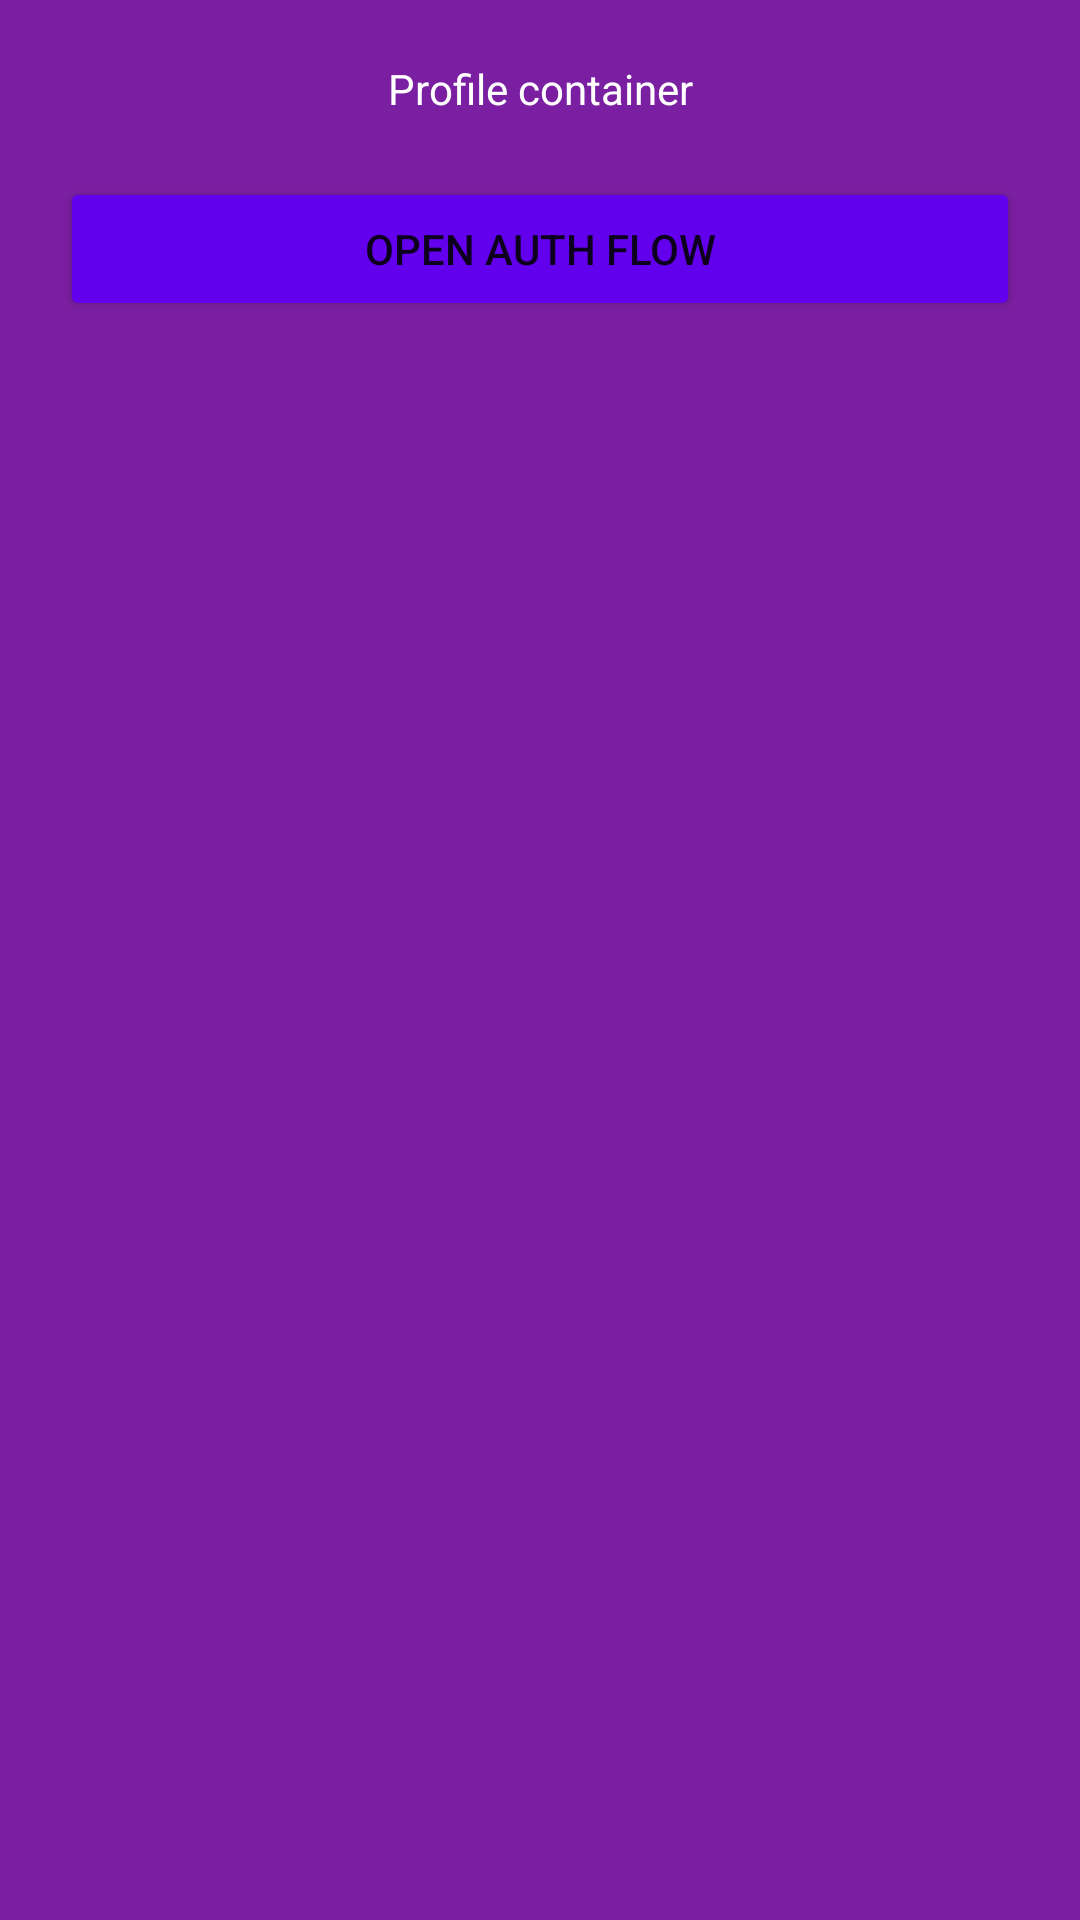

This screen was rendered from an Android layout file. Write that file and the resources it references.
<!-- AndroidManifest.xml: application theme DarkTheme -->
<!-- res/layout/fragment_profile.xml -->
<?xml version="1.0" encoding="utf-8"?>
<layout xmlns:android="http://schemas.android.com/apk/res/android"
    xmlns:app="http://schemas.android.com/apk/res-auto">

    <data>

        <variable
            name="profileFragment"
            type="com.ilyasov.sci_king.presentation.fragments.ProfileFragment" />
    </data>

    <androidx.constraintlayout.widget.ConstraintLayout
        android:layout_width="match_parent"
        android:layout_height="match_parent"
        android:background="?attr/windowBackground">

        <TextView
            android:id="@+id/tvFragmentProfileTitle"
            android:layout_width="wrap_content"
            android:layout_height="wrap_content"
            android:layout_margin="@dimen/margin_20dp"
            android:text="@string/profile_container_title"
            android:textColor="?attr/textColorPrimary"
            app:layout_constraintEnd_toEndOf="parent"
            app:layout_constraintStart_toStartOf="parent"
            app:layout_constraintTop_toTopOf="parent" />

        <Button
            android:id="@+id/btnOpenAuthFlow"
            android:layout_width="match_parent"
            android:layout_height="wrap_content"
            android:layout_margin="@dimen/margin_20dp"
            android:backgroundTint="@color/colorPrimary"
            android:onClick="@{() -> profileFragment.onClickAuthFlowButton()}"
            android:text="@string/open_auth_flow_button_text"
            app:layout_constraintEnd_toEndOf="parent"
            app:layout_constraintStart_toStartOf="parent"
            app:layout_constraintTop_toBottomOf="@id/tvFragmentProfileTitle" />

    </androidx.constraintlayout.widget.ConstraintLayout>
</layout>
<!-- resources referenced by this layout -->
<resources>
  <dimen name="margin_20dp">20dp</dimen>
  <string name="open_auth_flow_button_text">Open auth flow</string>
  <string name="profile_container_title">Profile container</string>
  <style name="DarkTheme" parent="Theme.MaterialComponents.DayNight.NoActionBar">
          <item name="colorPrimary">@color/color_primary</item>
          <item name="colorPrimaryDark">@color/color_primary_dark</item>
          <item name="colorAccent">@color/color_accent</item>
          <item name="android:windowBackground">@null</item>
          <item name="windowBackground">@color/color_primary_dark</item>
          <item name="textColorPrimary">@color/white</item>
          <item name="lottyColor">@color/white</item>
          <item name="bottomColor">@color/color_bottom_dark</item>
      </style>
  <color name="color_primary">#9C27B0</color>
  <color name="color_primary_dark">#7B1FA2</color>
  <color name="color_accent">#7C4DFF</color>
  <color name="white">#FFFFFFFF</color>
  <color name="color_bottom_dark">#550E61</color>
  <!-- not gathered from this repository: default colours our renderer supplied (Android Studio template values) -->
  <color name="colorPrimary">#FF6200EE</color>
</resources>
